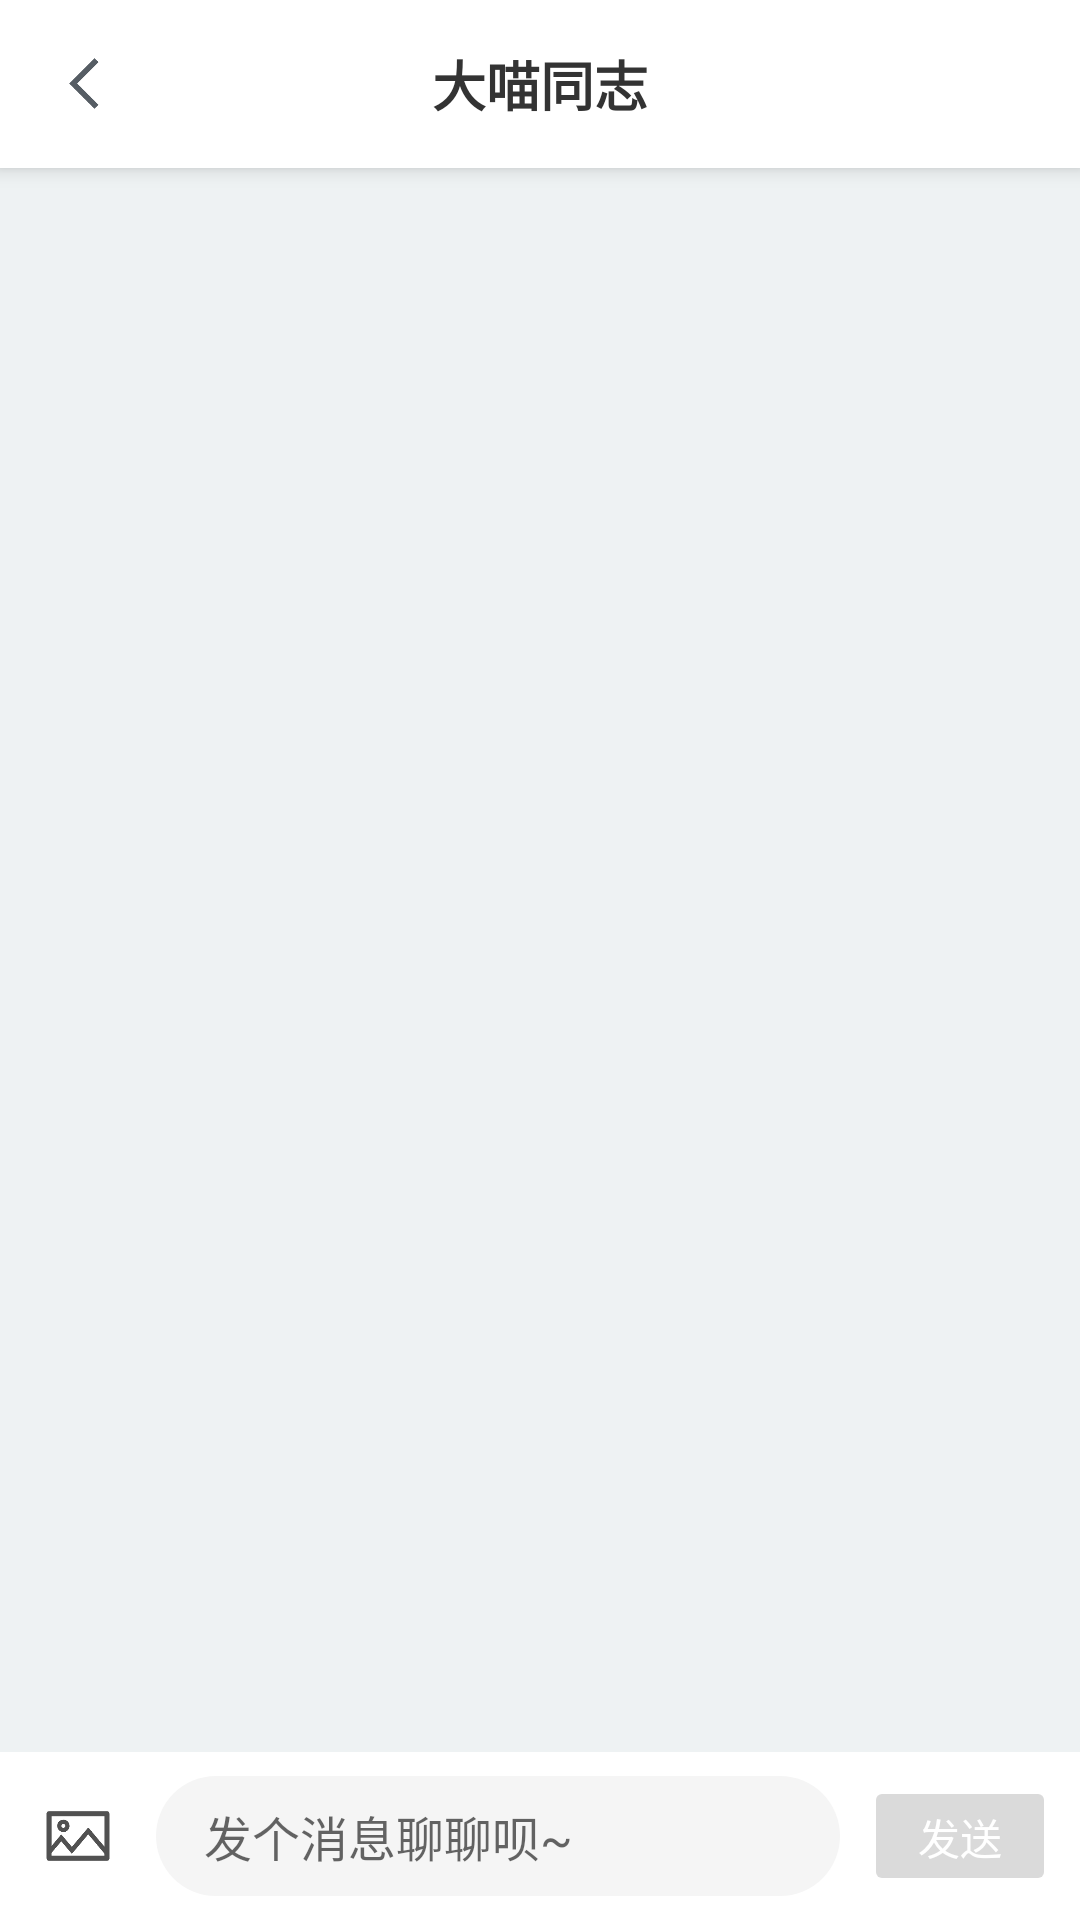

This screen was rendered from an Android layout file. Write that file and the resources it references.
<!-- AndroidManifest.xml: application theme Theme.MyApplication -->
<!-- res/layout/activity_siliao.xml -->
<?xml version="1.0" encoding="utf-8"?>
<LinearLayout xmlns:android="http://schemas.android.com/apk/res/android"
    xmlns:app="http://schemas.android.com/apk/res-auto"
    android:layout_width="match_parent"
    android:layout_height="match_parent"
    android:orientation="vertical"
    android:background="#EEF2F3">

    
    <RelativeLayout
        android:layout_width="match_parent"
        android:layout_height="56dp"
        android:background="#FFFFFF"
        android:elevation="4dp">

        <ImageView
            android:id="@+id/btnBack"
            android:layout_width="24dp"
            android:layout_height="24dp"
            android:layout_centerVertical="true"
            android:layout_marginStart="16dp"
            android:src="@drawable/ic_back"
            android:contentDescription="返回"
            android:clickable="true"
            android:focusable="true" />

        <TextView
            android:id="@+id/tvChatTitle"
            android:layout_width="wrap_content"
            android:layout_height="wrap_content"
            android:layout_centerInParent="true"
            android:text="大喵同志"
            android:textSize="18sp"
            android:textColor="#333333"
            android:textStyle="bold" />

    </RelativeLayout>

    
    <ScrollView
        android:id="@+id/scrollView"
        android:layout_width="match_parent"
        android:layout_height="0dp"
        android:layout_weight="1">
    
    <androidx.recyclerview.widget.RecyclerView
        android:id="@+id/recyclerViewMessages"
        android:layout_width="match_parent"
        android:layout_height="0dp"
        android:layout_weight="1"
        android:padding="8dp"
        android:overScrollMode="never" />
    </ScrollView>

    
    <LinearLayout
        android:id="@+id/bottom_input"
        android:layout_width="match_parent"
        android:layout_height="wrap_content"
        android:background="#FFFFFF"
        android:padding="8dp"
        android:orientation="horizontal"
        android:gravity="center_vertical">

        <ImageView
            android:id="@+id/btnImage"
            android:layout_width="36dp"
            android:layout_height="36dp"
            android:src="@drawable/ic_image"
            android:contentDescription="发送图片"
            android:layout_marginEnd="8dp"
            android:padding="6dp"
            android:background="?attr/selectableItemBackgroundBorderless" />

        <EditText
            android:id="@+id/etMessage"
            android:layout_width="0dp"
            android:layout_height="40dp"
            android:layout_weight="1"
            android:hint="发个消息聊聊呗~"
            android:background="@drawable/rounded_edittext"
            android:paddingHorizontal="16dp"
            android:textSize="16sp" />


        <Button
            android:id="@+id/btnSend"
            android:layout_width="64dp"
            android:layout_height="40dp"
            android:text="发送"
            android:textSize="14sp"
            android:backgroundTint="#DADADA"
            android:textColor="#FFFFFF"
            android:enabled="false"
            android:layout_marginStart="8dp" />
    </LinearLayout>
</LinearLayout>
<!-- resources referenced by this layout -->
<resources>
  <!-- drawable ic_back: png bitmap (drawable, 2126 bytes) -->
  <!-- drawable ic_image: png bitmap (drawable, 3579 bytes) -->
  <!-- drawable rounded_edittext (drawable) -->
  <?xml version="1.0" encoding="utf-8"?>
  <shape xmlns:android="http://schemas.android.com/apk/res/android"
      android:shape="rectangle">
  
      
      <solid android:color="#F5F5F5" />
  
      
      <corners android:radius="20dp" />
  
      
      <padding
          android:left="12dp"
          android:right="12dp"
          android:top="8dp"
          android:bottom="8dp" />
  
  </shape>
  <style name="Theme.MyApplication" parent="Theme.AppCompat.Light.NoActionBar">
          
          <item name="colorPrimary">#f9b56a</item>
          <item name="colorPrimaryVariant">@color/purple_700</item>
          <item name="colorOnPrimary">@color/white</item>
          
          <item name="colorSecondary">@color/teal_200</item>
          <item name="colorSecondaryVariant">@color/teal_700</item>
          <item name="colorOnSecondary">@color/black</item>
          
          <item name="android:statusBarColor" tools:targetApi="l">?attr/colorPrimaryVariant</item>
          
      </style>
  <color name="purple_700">#FF3700B3</color>
  <color name="white">#FFFFFFFF</color>
  <color name="teal_200">#FF03DAC5</color>
  <color name="teal_700">#FF018786</color>
  <color name="black">#000000</color>
</resources>
